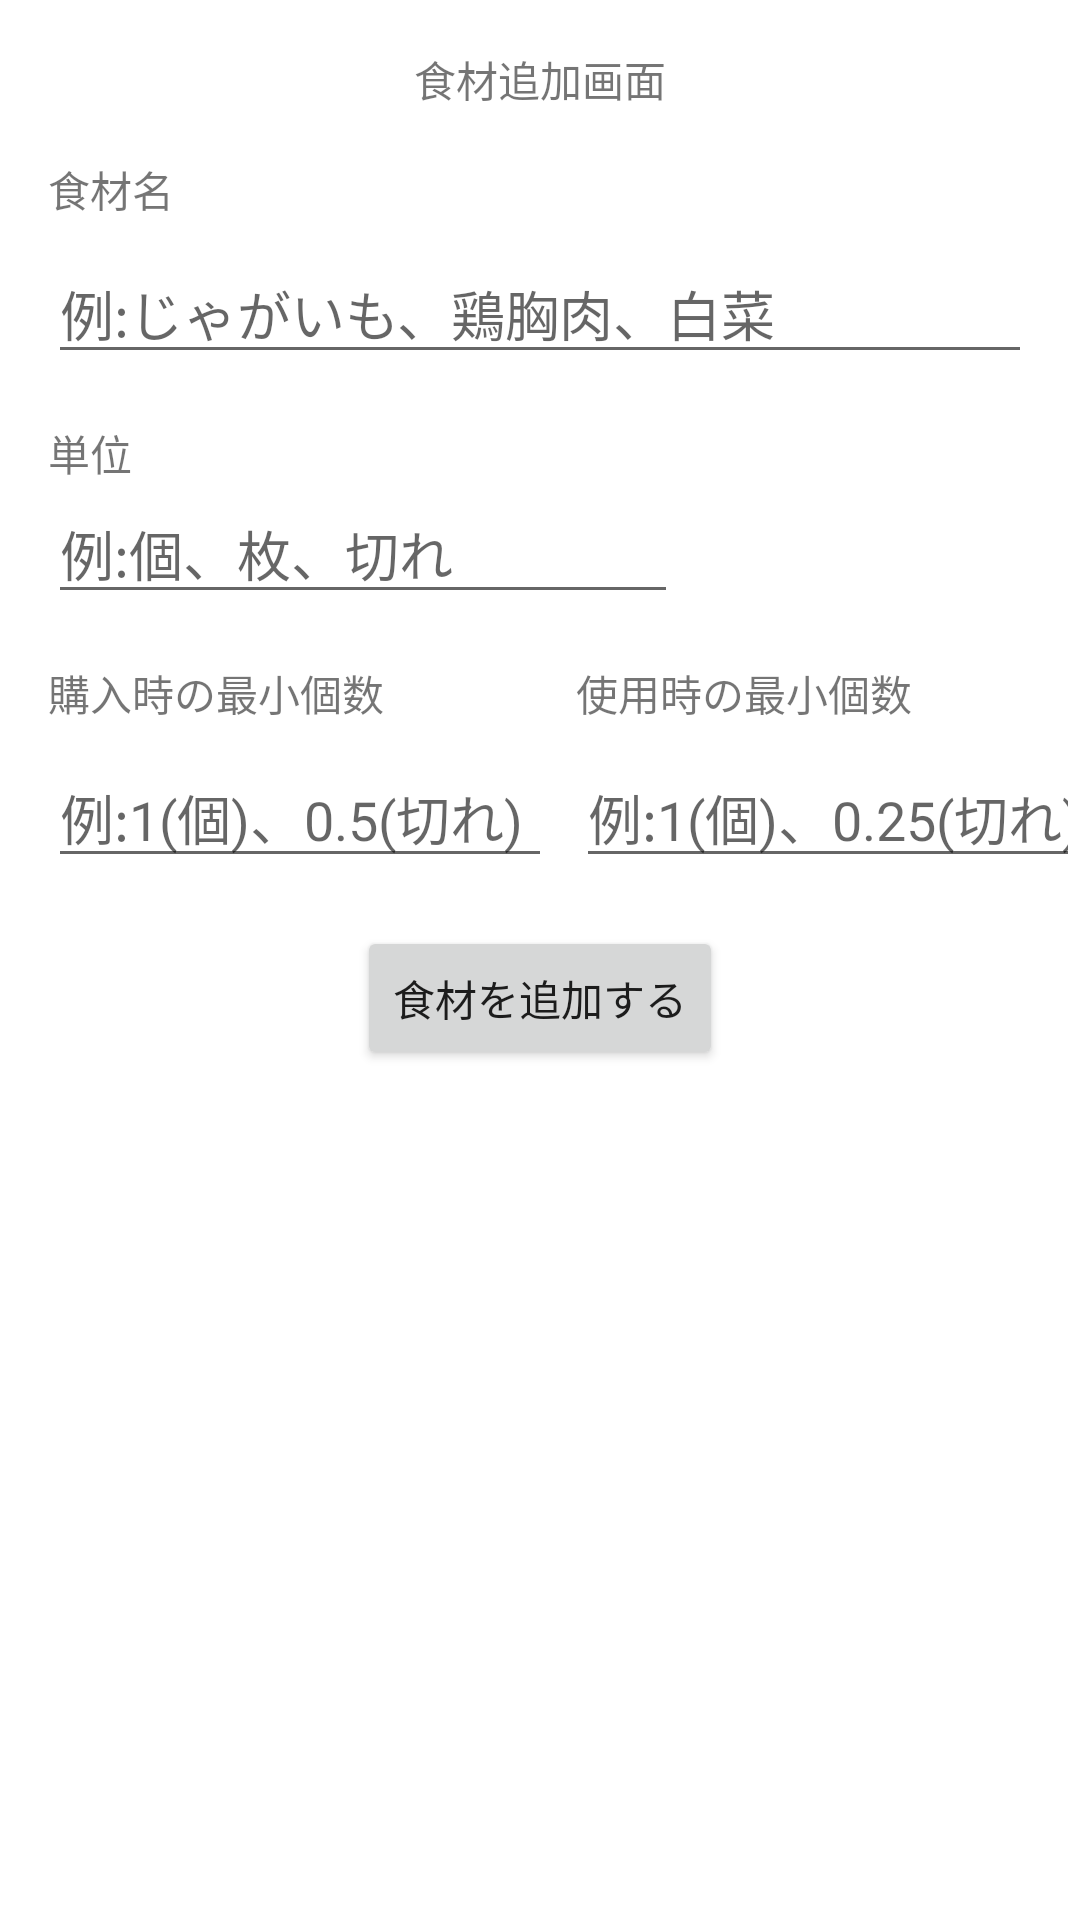

The Android layout XML behind this screen, and the referenced resources:
<!-- AndroidManifest.xml: application theme Theme.FoodManagerApp -->
<!-- res/layout/activity_food_add.xml -->
<?xml version="1.0" encoding="utf-8"?>
<androidx.constraintlayout.widget.ConstraintLayout xmlns:android="http://schemas.android.com/apk/res/android"
    xmlns:app="http://schemas.android.com/apk/res-auto"
    xmlns:tools="http://schemas.android.com/tools"
    android:layout_width="match_parent"
    android:layout_height="match_parent"
    tools:context=".FoodAddActivity">

    <TextView
        android:id="@+id/tvFoodAddTitle"
        android:layout_width="wrap_content"
        android:layout_height="wrap_content"
        android:layout_marginTop="16dp"
        android:text="@string/tv_food_add_title"
        app:layout_constraintEnd_toEndOf="parent"
        app:layout_constraintStart_toStartOf="parent"
        app:layout_constraintTop_toTopOf="parent" />

    <TextView
        android:id="@+id/tvFoodName"
        android:layout_width="wrap_content"
        android:layout_height="wrap_content"
        android:layout_marginStart="16dp"
        android:layout_marginTop="16dp"
        android:text="@string/tv_food_name"
        app:layout_constraintStart_toStartOf="parent"
        app:layout_constraintTop_toBottomOf="@+id/tvFoodAddTitle" />

    <EditText
        android:id="@+id/etFoodName"
        android:layout_width="0dp"
        android:layout_height="wrap_content"
        android:layout_marginStart="16dp"
        android:layout_marginTop="8dp"
        android:layout_marginEnd="16dp"
        android:ems="10"
        android:hint="例:じゃがいも、鶏胸肉、白菜"
        android:inputType="text"
        app:layout_constraintEnd_toEndOf="parent"
        app:layout_constraintStart_toStartOf="parent"
        app:layout_constraintTop_toBottomOf="@+id/tvFoodName" />

    <TextView
        android:id="@+id/tvFoodStockUnit"
        android:layout_width="wrap_content"
        android:layout_height="wrap_content"
        android:layout_marginStart="16dp"
        android:layout_marginTop="16dp"
        android:text="@string/tv_food_stock_unit"
        app:layout_constraintStart_toStartOf="parent"
        app:layout_constraintTop_toBottomOf="@+id/etFoodName" />

    <EditText
        android:id="@+id/etFoodStockUnit"
        android:layout_width="wrap_content"
        android:layout_height="wrap_content"
        android:layout_marginStart="16dp"
        android:ems="10"
        android:hint="例:個、枚、切れ"
        android:inputType="text"
        app:layout_constraintStart_toStartOf="parent"
        app:layout_constraintTop_toBottomOf="@+id/tvFoodStockUnit" />

    <TextView
        android:id="@+id/tvPurchaseCount"
        android:layout_width="wrap_content"
        android:layout_height="wrap_content"
        android:layout_marginStart="16dp"
        android:layout_marginTop="16dp"
        android:text="@string/tv_purchase_count"
        app:layout_constraintStart_toStartOf="parent"
        app:layout_constraintTop_toBottomOf="@+id/etFoodStockUnit" />

    <EditText
        android:id="@+id/etPurchaseCount"
        android:layout_width="wrap_content"
        android:layout_height="wrap_content"
        android:layout_marginStart="16dp"
        android:layout_marginTop="8dp"
        android:ems="8"
        android:hint="例:1(個)、0.5(切れ)"
        android:inputType="number|numberDecimal"
        app:layout_constraintStart_toStartOf="parent"
        app:layout_constraintTop_toBottomOf="@+id/tvPurchaseCount" />

    <TextView
        android:id="@+id/tvUsageCount"
        android:layout_width="wrap_content"
        android:layout_height="wrap_content"
        android:layout_marginStart="8dp"
        android:layout_marginTop="16dp"
        android:text="@string/tv_usage_count"
        app:layout_constraintStart_toEndOf="@+id/etPurchaseCount"
        app:layout_constraintTop_toBottomOf="@+id/etFoodStockUnit" />

    <EditText
        android:id="@+id/etUsageCount"
        android:layout_width="wrap_content"
        android:layout_height="wrap_content"
        android:layout_marginStart="8dp"
        android:layout_marginTop="8dp"
        android:ems="8"
        android:hint="例:1(個)、0.25(切れ)"
        android:inputType="numberDecimal"
        app:layout_constraintStart_toEndOf="@+id/etPurchaseCount"
        app:layout_constraintTop_toBottomOf="@+id/tvUsageCount" />

    <Button
        android:id="@+id/btFoodAdd"
        android:layout_width="wrap_content"
        android:layout_height="wrap_content"
        android:layout_marginTop="16dp"
        android:text="@string/bt_food_add"
        app:layout_constraintEnd_toEndOf="parent"
        app:layout_constraintStart_toStartOf="parent"
        app:layout_constraintTop_toBottomOf="@+id/etPurchaseCount" />


</androidx.constraintlayout.widget.ConstraintLayout>
<!-- resources referenced by this layout -->
<resources>
  <string name="bt_food_add">食材を追加する</string>
  <string name="tv_food_add_title">食材追加画面</string>
  <string name="tv_food_name">食材名</string>
  <string name="tv_food_stock_unit">単位</string>
  <string name="tv_purchase_count">購入時の最小個数</string>
  <string name="tv_usage_count">使用時の最小個数</string>
  <style name="Theme.FoodManagerApp" parent="Theme.MaterialComponents.DayNight">
          
          <item name="colorPrimary">@color/purple_500</item>
          <item name="colorPrimaryVariant">@color/purple_700</item>
          <item name="colorOnPrimary">@color/white</item>
          
          <item name="colorSecondary">@color/teal_200</item>
          <item name="colorSecondaryVariant">@color/teal_700</item>
          <item name="colorOnSecondary">@color/black</item>
          
          <item name="android:statusBarColor" tools:targetApi="l">?attr/colorPrimaryVariant</item>
          
      </style>
  <!-- not gathered from this repository: default colours our renderer supplied (Android Studio template values) -->
  <color name="purple_500">#FF6200EE</color>
  <color name="purple_700">#FF3700B3</color>
  <color name="teal_200">#FF03DAC5</color>
  <color name="teal_700">#FF018786</color>
  <color name="black">#FF000000</color>
  <color name="white">#FFFFFFFF</color>
</resources>
